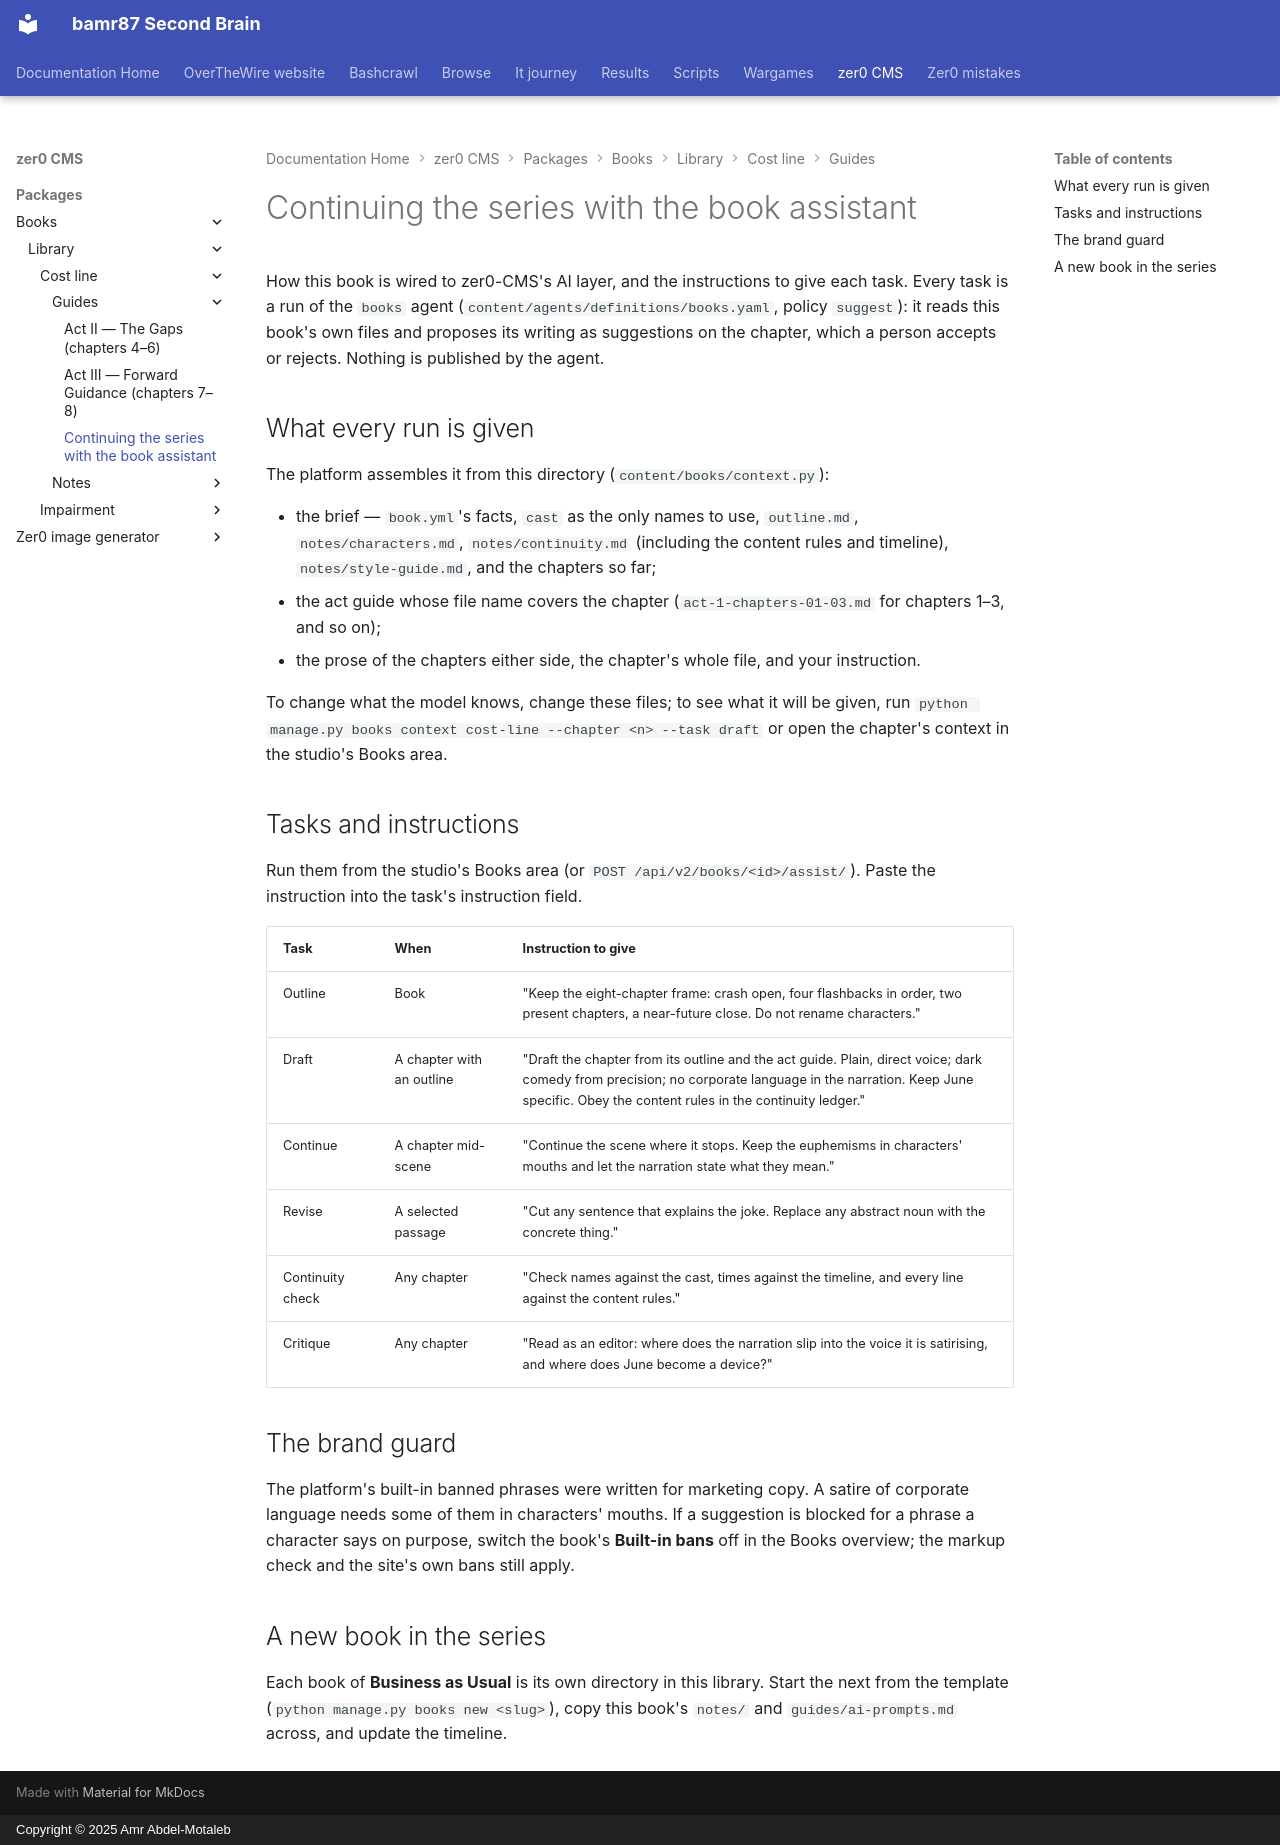

repository: bamr87/README · page: zer0-CMS/packages/books/library/cost-line/guides/ai-prompts/index.html · generator: mkdocs · copyright: Copyright © 2025 Amr Abdel-Motaleb

---
source_file: packages/books/library/cost-line/guides/ai-prompts.md
source_repo: bamr87/zer0-CMS
source_url: https://github.com/bamr87/zer0-CMS/blob/main/packages/books/library/cost-line/guides/ai-prompts.md
title: Continuing the series with the book assistant
---
# Continuing the series with the book assistant

How this book is wired to zer0-CMS's AI layer, and the instructions to give each task. Every task is a run of the `books` agent (`content/agents/definitions/books.yaml`, policy `suggest`): it reads this book's own files and proposes its writing as suggestions on the chapter, which a person accepts or rejects. Nothing is published by the agent.

## What every run is given

The platform assembles it from this directory (`content/books/context.py`):

- the brief — `book.yml`'s facts, `cast` as the only names to use, `outline.md`, `notes/characters.md`, `notes/continuity.md` (including the content rules and timeline), `notes/style-guide.md`, and the chapters so far;
- the act guide whose file name covers the chapter (`act-1-chapters-01-03.md` for chapters 1–3, and so on);
- the prose of the chapters either side, the chapter's whole file, and your instruction.

To change what the model knows, change these files; to see what it will be given, run `python manage.py books context cost-line --chapter <n> --task draft` or open the chapter's context in the studio's Books area.

## Tasks and instructions

Run them from the studio's Books area (or `POST /api/v2/books/<id>/assist/`). Paste the instruction into the task's instruction field.

| Task | When | Instruction to give |
| --- | --- | --- |
| Outline | Book | "Keep the eight-chapter frame: crash open, four flashbacks in order, two present chapters, a near-future close. Do not rename characters." |
| Draft | A chapter with an outline | "Draft the chapter from its outline and the act guide. Plain, direct voice; dark comedy from precision; no corporate language in the narration. Keep June specific. Obey the content rules in the continuity ledger." |
| Continue | A chapter mid-scene | "Continue the scene where it stops. Keep the euphemisms in characters' mouths and let the narration state what they mean." |
| Revise | A selected passage | "Cut any sentence that explains the joke. Replace any abstract noun with the concrete thing." |
| Continuity check | Any chapter | "Check names against the cast, times against the timeline, and every line against the content rules." |
| Critique | Any chapter | "Read as an editor: where does the narration slip into the voice it is satirising, and where does June become a device?" |

## The brand guard

The platform's built-in banned phrases were written for marketing copy. A satire of corporate language needs some of them in characters' mouths. If a suggestion is blocked for a phrase a character says on purpose, switch the book's **Built-in bans** off in the Books overview; the markup check and the site's own bans still apply.

## A new book in the series

Each book of **Business as Usual** is its own directory in this library. Start the next from the template (`python manage.py books new <slug>`), copy this book's `notes/` and `guides/ai-prompts.md` across, and update the timeline.
